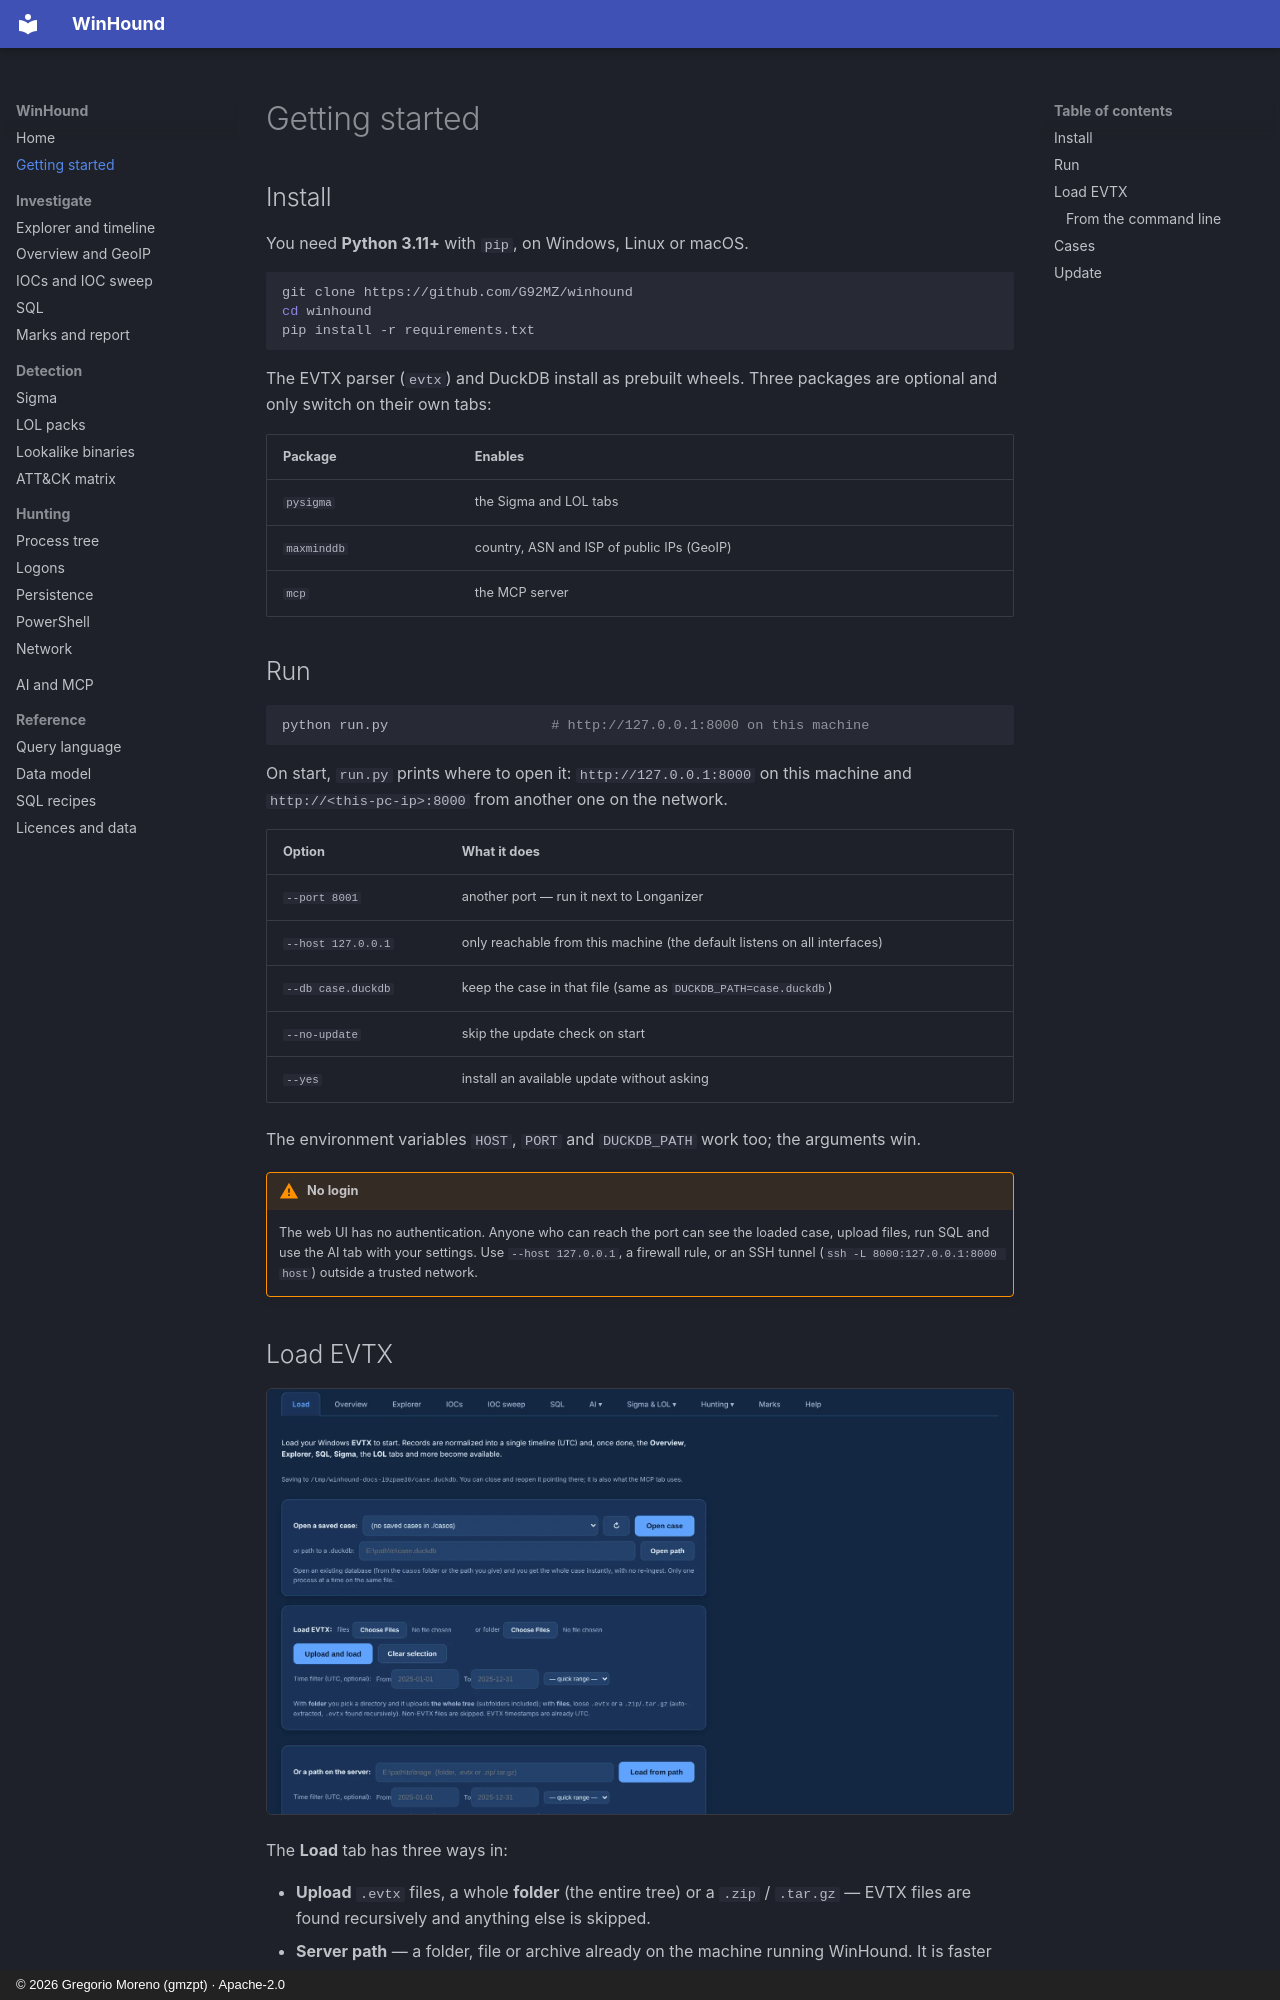

repository: G92MZ/winhound · page: getting-started/index.html · generator: mkdocs · copyright: © 2026 Gregorio Moreno (gmzpt) · Apache-2.0

# Getting started

## Install

You need **Python 3.11+** with `pip`, on Windows, Linux or macOS.

```bash
git clone https://github.com/G92MZ/winhound
cd winhound
pip install -r requirements.txt
```

The EVTX parser (`evtx`) and DuckDB install as prebuilt wheels. Three packages are optional and
only switch on their own tabs:

| Package | Enables |
|---|---|
| `pysigma` | the Sigma and LOL tabs |
| `maxminddb` | country, ASN and ISP of public IPs (GeoIP) |
| `mcp` | the MCP server |

## Run

```bash
python run.py                    # http://127.0.0.1:8000 on this machine
```

On start, `run.py` prints where to open it: `http://127.0.0.1:8000` on this machine and
`http://<this-pc-ip>:8000` from another one on the network.

| Option | What it does |
|---|---|
| `--port 8001` | another port — run it next to Longanizer |
| `--host 127.0.0.1` | only reachable from this machine (the default listens on all interfaces) |
| `--db case.duckdb` | keep the case in that file (same as `DUCKDB_PATH=case.duckdb`) |
| `--no-update` | skip the update check on start |
| `--yes` | install an available update without asking |

The environment variables `HOST`, `PORT` and `DUCKDB_PATH` work too; the arguments win.

!!! warning "No login"
    The web UI has no authentication. Anyone who can reach the port can see the loaded case,
    upload files, run SQL and use the AI tab with your settings. Use `--host 127.0.0.1`, a
    firewall rule, or an SSH tunnel (`ssh -L 8000:127.0.0.1:8000 host`) outside a trusted network.
